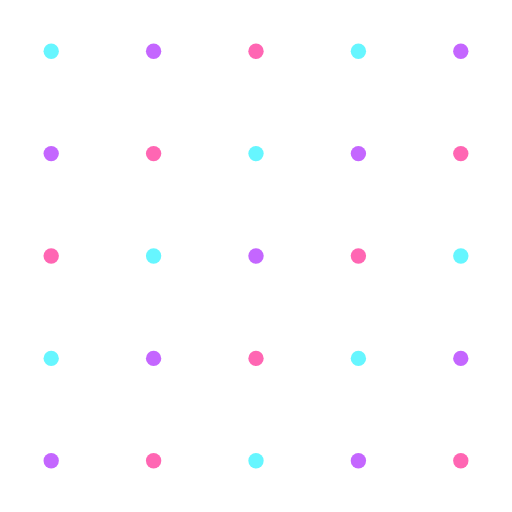
t = 0.00 s
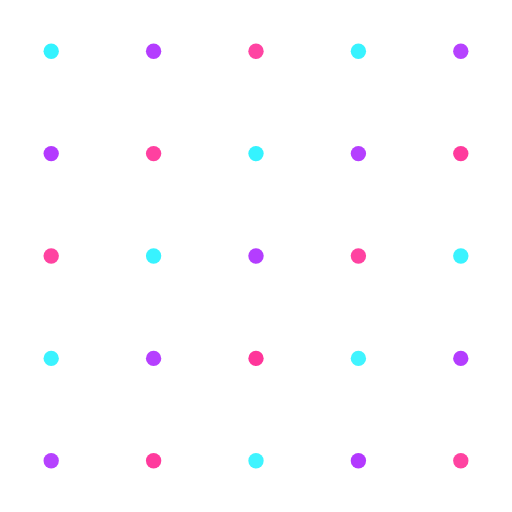
t = 0.50 s
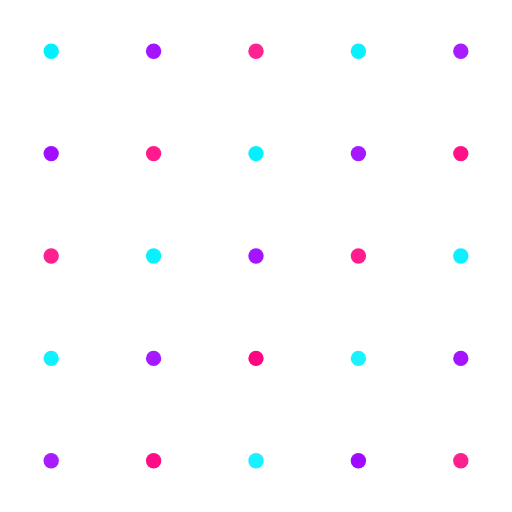
t = 1.00 s
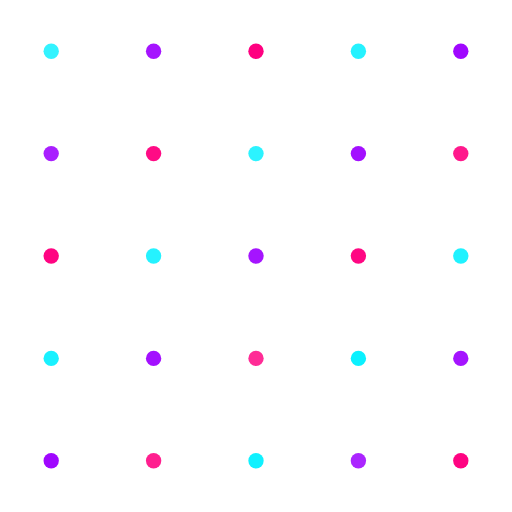
t = 1.50 s
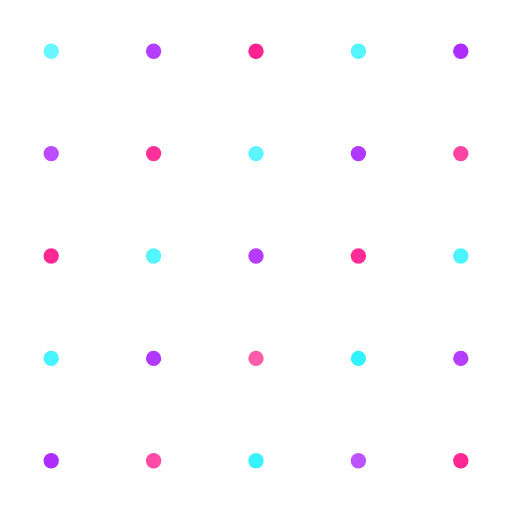
t = 2.00 s
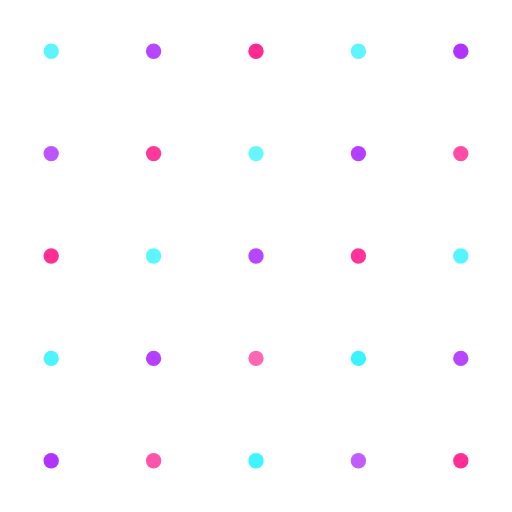
t = 2.10 s

The animated SVG that drew these frames (rendered in a browser with its animation timeline set to each time). Animation: 25 SMIL elements (animate=25); one cycle of 3.00 s, repeats indefinitely.

<svg xmlns="http://www.w3.org/2000/svg" viewBox="0 0 100 100" fill="none">
  <g>
    <!-- Row 1 -->
    <circle cx="10" cy="10" r="1.5" fill="#00f0ff" opacity="0.6">
      <animate attributeName="opacity" values="0.6;1;0.6" dur="2s" repeatCount="indefinite"/>
    </circle>
    <circle cx="30" cy="10" r="1.5" fill="#9d00ff" opacity="0.6">
      <animate attributeName="opacity" values="0.6;1;0.6" dur="2.5s" repeatCount="indefinite"/>
    </circle>
    <circle cx="50" cy="10" r="1.5" fill="#ff0080" opacity="0.6">
      <animate attributeName="opacity" values="0.6;1;0.6" dur="3s" repeatCount="indefinite"/>
    </circle>
    <circle cx="70" cy="10" r="1.5" fill="#00f0ff" opacity="0.6">
      <animate attributeName="opacity" values="0.6;1;0.6" dur="2.2s" repeatCount="indefinite"/>
    </circle>
    <circle cx="90" cy="10" r="1.5" fill="#9d00ff" opacity="0.6">
      <animate attributeName="opacity" values="0.6;1;0.6" dur="2.8s" repeatCount="indefinite"/>
    </circle>

    <!-- Row 2 -->
    <circle cx="10" cy="30" r="1.5" fill="#9d00ff" opacity="0.6">
      <animate attributeName="opacity" values="0.6;1;0.6" dur="2.3s" repeatCount="indefinite"/>
    </circle>
    <circle cx="30" cy="30" r="1.5" fill="#ff0080" opacity="0.6">
      <animate attributeName="opacity" values="0.6;1;0.6" dur="2.7s" repeatCount="indefinite"/>
    </circle>
    <circle cx="50" cy="30" r="1.5" fill="#00f0ff" opacity="0.6">
      <animate attributeName="opacity" values="0.6;1;0.6" dur="2.1s" repeatCount="indefinite"/>
    </circle>
    <circle cx="70" cy="30" r="1.5" fill="#9d00ff" opacity="0.6">
      <animate attributeName="opacity" values="0.6;1;0.6" dur="2.6s" repeatCount="indefinite"/>
    </circle>
    <circle cx="90" cy="30" r="1.5" fill="#ff0080" opacity="0.6">
      <animate attributeName="opacity" values="0.6;1;0.6" dur="2.4s" repeatCount="indefinite"/>
    </circle>

    <!-- Row 3 -->
    <circle cx="10" cy="50" r="1.5" fill="#ff0080" opacity="0.6">
      <animate attributeName="opacity" values="0.6;1;0.6" dur="2.9s" repeatCount="indefinite"/>
    </circle>
    <circle cx="30" cy="50" r="1.5" fill="#00f0ff" opacity="0.6">
      <animate attributeName="opacity" values="0.6;1;0.6" dur="2.2s" repeatCount="indefinite"/>
    </circle>
    <circle cx="50" cy="50" r="1.5" fill="#9d00ff" opacity="0.6">
      <animate attributeName="opacity" values="0.6;1;0.6" dur="2.5s" repeatCount="indefinite"/>
    </circle>
    <circle cx="70" cy="50" r="1.5" fill="#ff0080" opacity="0.6">
      <animate attributeName="opacity" values="0.6;1;0.6" dur="2.8s" repeatCount="indefinite"/>
    </circle>
    <circle cx="90" cy="50" r="1.5" fill="#00f0ff" opacity="0.6">
      <animate attributeName="opacity" values="0.6;1;0.6" dur="2.3s" repeatCount="indefinite"/>
    </circle>

    <!-- Row 4 -->
    <circle cx="10" cy="70" r="1.5" fill="#00f0ff" opacity="0.6">
      <animate attributeName="opacity" values="0.6;1;0.6" dur="2.4s" repeatCount="indefinite"/>
    </circle>
    <circle cx="30" cy="70" r="1.5" fill="#9d00ff" opacity="0.6">
      <animate attributeName="opacity" values="0.6;1;0.6" dur="2.6s" repeatCount="indefinite"/>
    </circle>
    <circle cx="50" cy="70" r="1.5" fill="#ff0080" opacity="0.6">
      <animate attributeName="opacity" values="0.6;1;0.6" dur="2.1s" repeatCount="indefinite"/>
    </circle>
    <circle cx="70" cy="70" r="1.5" fill="#00f0ff" opacity="0.6">
      <animate attributeName="opacity" values="0.6;1;0.6" dur="2.7s" repeatCount="indefinite"/>
    </circle>
    <circle cx="90" cy="70" r="1.5" fill="#9d00ff" opacity="0.6">
      <animate attributeName="opacity" values="0.6;1;0.6" dur="2.5s" repeatCount="indefinite"/>
    </circle>

    <!-- Row 5 -->
    <circle cx="10" cy="90" r="1.5" fill="#9d00ff" opacity="0.6">
      <animate attributeName="opacity" values="0.6;1;0.6" dur="2.8s" repeatCount="indefinite"/>
    </circle>
    <circle cx="30" cy="90" r="1.5" fill="#ff0080" opacity="0.6">
      <animate attributeName="opacity" values="0.6;1;0.6" dur="2.3s" repeatCount="indefinite"/>
    </circle>
    <circle cx="50" cy="90" r="1.5" fill="#00f0ff" opacity="0.6">
      <animate attributeName="opacity" values="0.6;1;0.6" dur="2.6s" repeatCount="indefinite"/>
    </circle>
    <circle cx="70" cy="90" r="1.5" fill="#9d00ff" opacity="0.6">
      <animate attributeName="opacity" values="0.6;1;0.6" dur="2.2s" repeatCount="indefinite"/>
    </circle>
    <circle cx="90" cy="90" r="1.5" fill="#ff0080" opacity="0.6">
      <animate attributeName="opacity" values="0.6;1;0.6" dur="2.9s" repeatCount="indefinite"/>
    </circle>
  </g>
</svg>
